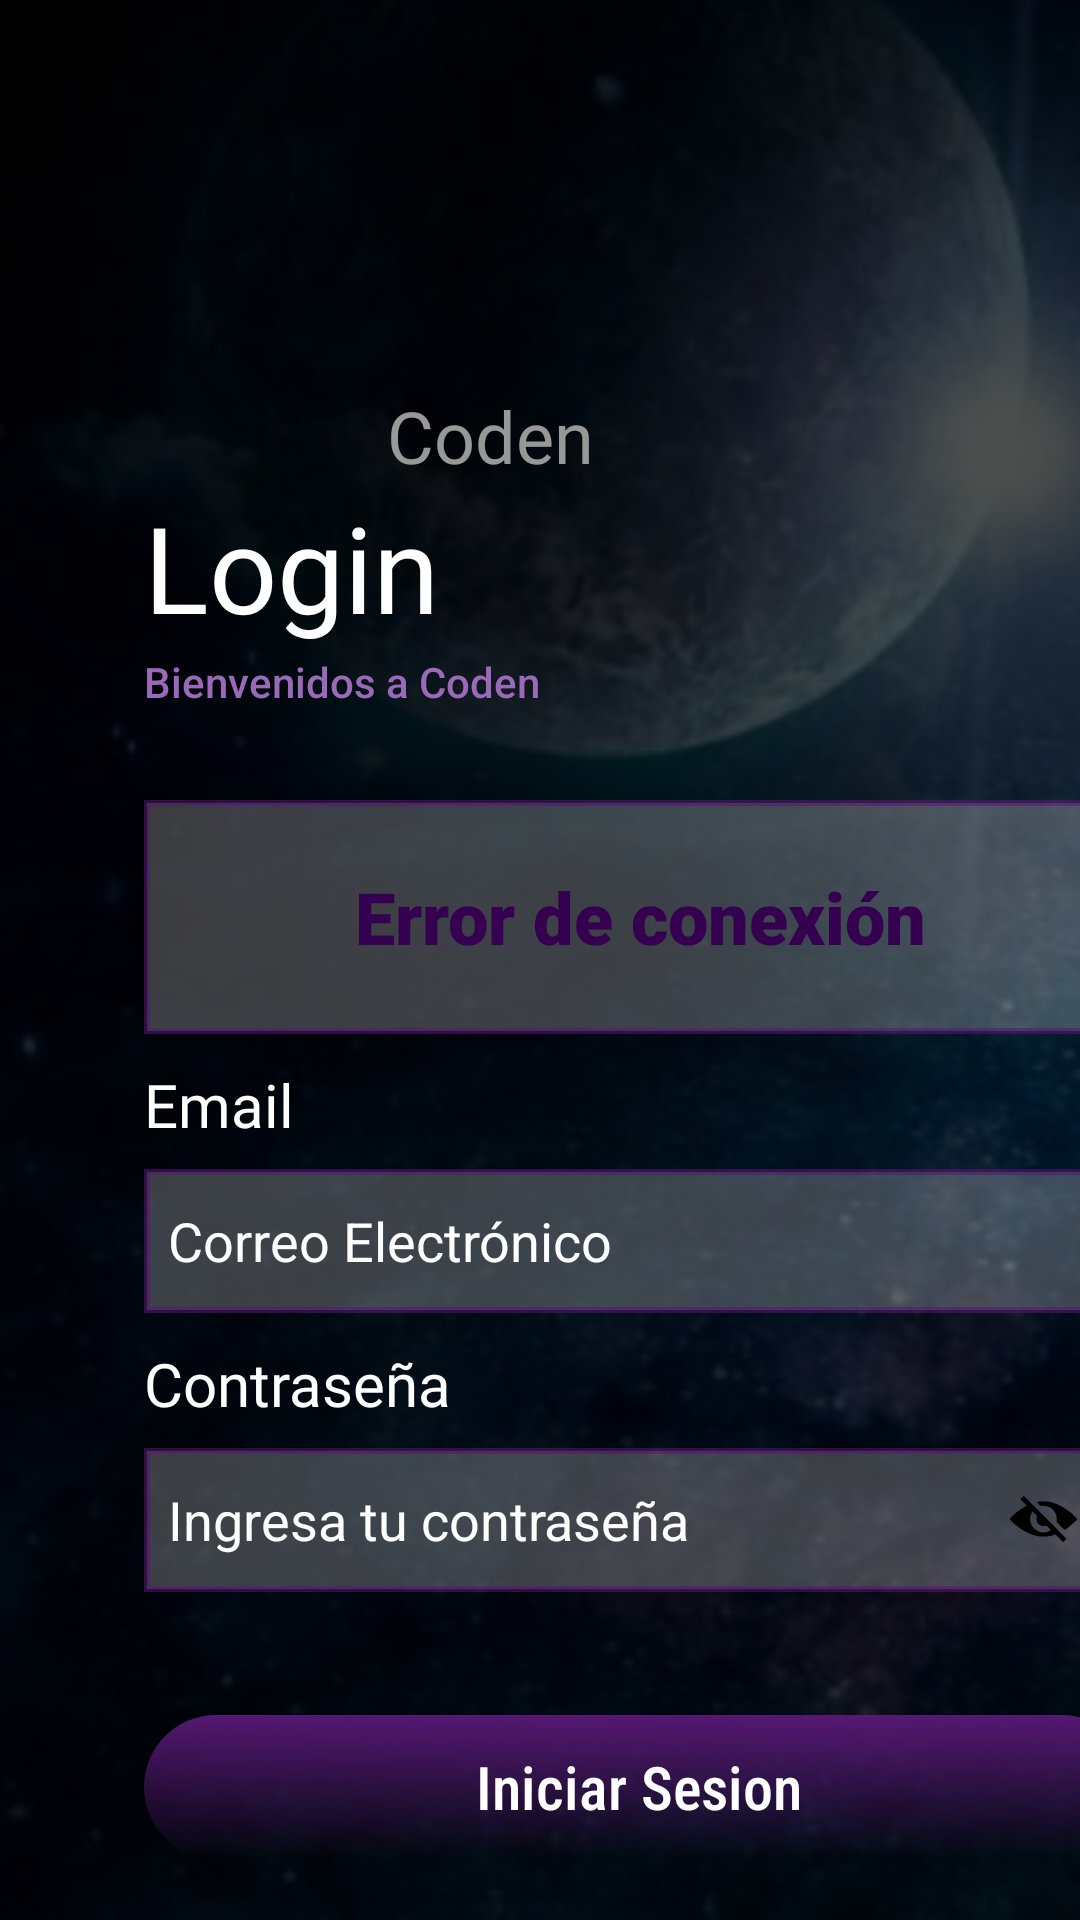

Reconstruct the res/layout file that produces this screen, plus the resources it refers to.
<!-- AndroidManifest.xml: application theme Theme.AppCompat.Light.NoActionBar -->
<!-- res/layout/activity_login_error_conexion.xml -->
<?xml version="1.0" encoding="utf-8"?>
<androidx.constraintlayout.widget.ConstraintLayout
    xmlns:android="http://schemas.android.com/apk/res/android"
    xmlns:app="http://schemas.android.com/apk/res-auto"
    android:layout_width="match_parent"
    android:layout_height="match_parent">

    <ImageView
        android:id="@+id/imagefondo"
        android:layout_width="455dp"
        android:layout_height="747dp"
        app:layout_constraintBottom_toBottomOf="parent"
        app:layout_constraintEnd_toEndOf="parent"
        app:layout_constraintStart_toStartOf="parent"
        app:srcCompat="@drawable/fondolog" />

    <ImageView
        android:id="@+id/imagelogo"
        android:layout_width="107dp"
        android:layout_height="109dp"
        android:layout_marginTop="20dp"
        android:layout_marginEnd="150dp"
        app:layout_constraintEnd_toEndOf="parent"
        app:layout_constraintTop_toTopOf="parent"
        app:srcCompat="@drawable/logo2" />

    <TextView
        android:id="@+id/textcoden"
        android:layout_width="wrap_content"
        android:layout_height="wrap_content"
        android:layout_marginEnd="162dp"
        android:fontFamily="@font/inter"
        android:text="Coden"
        android:textColor="#989898"
        android:textColorLink="#FFFFFF"
        android:textSize="24sp"
        app:layout_constraintBottom_toBottomOf="parent"
        app:layout_constraintEnd_toEndOf="parent"
        app:layout_constraintTop_toBottomOf="@+id/imagelogo"
        app:layout_constraintVertical_bias="0.0" />

    <TextView
        android:id="@+id/textlogin"
        android:layout_width="wrap_content"
        android:layout_height="wrap_content"
        android:layout_marginStart="48dp"
        android:layout_marginTop="1dp"
        android:fontFamily="@font/inter"
        android:text="Login"
        android:textColor="@color/white"
        android:textSize="40sp"
        app:layout_constraintStart_toStartOf="parent"
        app:layout_constraintTop_toBottomOf="@+id/textcoden" />

    <TextView
        android:id="@+id/textbi"
        android:layout_width="wrap_content"
        android:layout_height="wrap_content"
        android:layout_marginStart="48dp"
        android:layout_marginTop="2dp"
        android:fontFamily="sans-serif-medium"
        android:text="Bienvenidos a Coden"
        android:textColor="#9A69B8"
        app:layout_constraintStart_toStartOf="parent"
        app:layout_constraintTop_toBottomOf="@+id/textlogin" />

    <EditText
        android:id="@+id/editTexterror"
        android:layout_width="331dp"
        android:layout_height="78dp"
        android:background="@drawable/edit_text_background"
        android:fontFamily="sans-serif-black"
        android:hint="Error de conexión"
        android:padding="8dp"
        android:layout_marginTop="30dp"
        android:textSize="24sp"
        android:textAlignment="center"
        android:textColor="@color/Ctres"
        android:textColorHint="#360050"
        app:layout_constraintStart_toStartOf="@+id/textbi"
        app:layout_constraintTop_toBottomOf="@+id/textbi" />

    <TextView
        android:id="@+id/textemail"
        android:layout_width="wrap_content"
        android:layout_height="wrap_content"
        android:layout_marginStart="48dp"
        android:layout_marginTop="10dp"
        android:fontFamily="@font/inter"
        android:text="Email"
        android:textColor="@color/white"
        android:textSize="20sp"
        app:layout_constraintStart_toStartOf="parent"
        app:layout_constraintTop_toBottomOf="@+id/editTexterror" />

    <EditText
        android:id="@+id/editTextEmail"
        android:layout_width="331dp"
        android:layout_height="48dp"
        android:layout_marginTop="8dp"
        android:background="@drawable/edit_text_background"
        android:hint="Correo Electrónico"
        android:padding="8dp"
        android:textColor="@color/Ctres"
        android:textColorHint="@color/white"
        app:layout_constraintEnd_toEndOf="@+id/textemail"
        app:layout_constraintHorizontal_bias="0.0"
        app:layout_constraintStart_toStartOf="@+id/textemail"
        app:layout_constraintTop_toBottomOf="@+id/textemail" />

    <TextView
        android:id="@+id/textcontraseña"
        android:layout_width="wrap_content"
        android:layout_height="wrap_content"
        android:layout_marginStart="48dp"
        android:layout_marginTop="10dp"
        android:fontFamily="@font/inter"
        android:text="Contraseña"
        android:textColor="@color/white"
        android:textSize="20sp"
        app:layout_constraintStart_toStartOf="parent"
        app:layout_constraintTop_toBottomOf="@+id/editTextEmail" />

    <RelativeLayout
        android:layout_width="331dp"
        android:layout_height="48dp"
        android:layout_marginTop="8dp"
        app:layout_constraintEnd_toEndOf="@+id/editTextEmail"
        app:layout_constraintHorizontal_bias="0.0"
        app:layout_constraintStart_toStartOf="@+id/textcontraseña"
        app:layout_constraintTop_toBottomOf="@+id/textcontraseña">

        <EditText
            android:id="@+id/editTextPassword"
            android:layout_width="match_parent"
            android:layout_height="48dp"
            android:background="@drawable/edit_text_background"
            android:hint="Ingresa tu contraseña"
            android:inputType="textPassword"
            android:paddingStart="8dp"
            android:paddingEnd="40dp"
            android:textColor="@color/Ctres"
            android:textColorHint="@color/white" />

        <ToggleButton
            android:id="@+id/toggleButtonShowPassword"
            android:layout_width="50dp"
            android:layout_height="48dp"
            android:layout_alignEnd="@+id/editTextPassword"
            android:layout_centerVertical="true"
            android:background="?attr/selectableItemBackgroundBorderless"
            android:textOff=""
            android:button="@drawable/toggle_eye"
            android:padding="8dp" />
    </RelativeLayout>

    <Button
        android:id="@+id/buttoninicio"
        android:layout_width="330dp"
        android:layout_height="48dp"
        android:layout_marginTop="97dp"
        android:background="@drawable/fondo_degradado_boton"
        android:fontFamily="sans-serif-condensed-medium"
        android:text="Iniciar Sesion"
        android:textAllCaps="false"
        android:textColor="@color/white"
        android:textSize="20sp"
        app:layout_constraintEnd_toEndOf="parent"
        app:layout_constraintHorizontal_bias="0.0"
        app:layout_constraintStart_toStartOf="@+id/textcontraseña"
        app:layout_constraintTop_toBottomOf="@+id/textcontraseña" />

    <RelativeLayout
        android:layout_width="match_parent"
        android:layout_height="wrap_content"
        android:layout_marginTop="8dp"
        app:layout_constraintEnd_toEndOf="@+id/buttoninicio"
        app:layout_constraintHorizontal_bias="0.564"
        app:layout_constraintStart_toStartOf="@+id/buttoninicio"
        app:layout_constraintTop_toBottomOf="@+id/buttoninicio">

        <Button
            android:id="@+id/buttonRegistrar"
            android:layout_width="wrap_content"
            android:layout_height="48dp"
            android:layout_alignParentStart="true"
            android:layout_marginStart="99dp"
            android:layout_marginTop="2dp"
            android:background="@android:color/transparent"
            android:fontFamily="@font/inter"
            android:text="¿No tienes cuenta? Regístrate"
            android:textAllCaps="false"
            android:textColor="@color/white"
            android:textSize="16dp" />

        <Button
            android:id="@+id/buttonRecuperar"
            android:layout_width="wrap_content"
            android:layout_height="48dp"
            android:layout_below="@+id/buttonRegistrar"
            android:layout_alignParentStart="true"
            android:layout_marginStart="114dp"
            android:layout_marginTop="2dp"
            android:background="@android:color/transparent"
            android:fontFamily="@font/inter"
            android:text="¿Olvidaste tu contraseña?"
            android:textAllCaps="false"
            android:textColor="@color/white"
            android:textSize="16dp" />
    </RelativeLayout>

</androidx.constraintlayout.widget.ConstraintLayout>
<!-- resources referenced by this layout -->
<resources>
  <color name="Ctres">#C30AE4</color>
  <color name="white">#FFFFFFFF</color>
  <!-- drawable edit_text_background (drawable) -->
  <?xml version="1.0" encoding="utf-8"?>
  <shape xmlns:android="http://schemas.android.com/apk/res/android"
      android:shape="rectangle">
      <solid android:color="#3CFFFFFF" />
      <stroke
          android:width="2dp"
      android:color="#8F561873" />
  </shape>
  <!-- drawable fondo_degradado_boton (drawable) -->
  <?xml version="1.0" encoding="utf-8"?>
  <selector xmlns:android="http://schemas.android.com/apk/res/android">
      <item>
          <shape android:shape="rectangle">
              <corners android:radius="200dp" />
              <gradient
                  android:startColor="#561873"
                  android:endColor="#00581B75"
                  android:type="linear"
                  android:angle="270">
              </gradient>
          </shape>
      </item>
  </selector>
  <!-- drawable toggle_eye (drawable) -->
  <?xml version="1.0" encoding="utf-8"?>
  <selector xmlns:android="http://schemas.android.com/apk/res/android">
      
      <item android:drawable="@drawable/ojopen" android:state_checked="true"/>
      
      <item android:drawable="@drawable/eyescon"/>
  </selector>
  <!-- drawable eyescon (drawable) -->
  <vector xmlns:android="http://schemas.android.com/apk/res/android" android:height="24dp" android:viewportHeight="341" android:viewportWidth="522" android:width="36.739002dp">
        
      <path android:fillColor="#000000" android:pathData="M166,64.5l-7.5,7.5 15,15.1c12,12 14.7,15.3 13.5,16 -0.8,0.5 -6.4,3.9 -12.5,7.5 -13.3,8 -27.7,18.1 -39.7,28.1 -11.4,9.5 -27.8,25.5 -27.8,27.2 0,1.6 15,16.5 26.5,26.2 33.2,28.1 68.4,46.6 103,54.1 8.5,1.9 13.2,2.2 31,2.3 22.7,-0 33.3,-1.5 49.7,-7.1l7.2,-2.4 18.1,18c9.9,9.9 18.5,18 19.1,18 1.2,-0 15.9,-14.8 15.3,-15.5 -5.9,-6.7 -201.5,-202.5 -202.3,-202.5 -0.6,-0 -4.5,3.4 -8.6,7.5zM236,156.9c-1.6,7.8 -0.9,17.4 1.9,23.7 2.9,6.5 10.7,13.8 17.7,16.4 6.2,2.3 16.4,2.7 22.6,0.8l3.9,-1.2 10.5,10.5c5.7,5.7 10.4,10.7 10.4,11.1 0,1.3 -13.4,7.6 -20.1,9.4 -27.4,7.4 -58.8,-7.5 -71.7,-34 -5.4,-11.1 -7.7,-23.8 -6.2,-34.7 1.2,-8.4 5.1,-20 8.5,-25.1l2.7,-4 10.5,10.5 10.6,10.6 -1.3,6z" android:strokeColor="#00000000"/>
        
      <path android:fillColor="#000000" android:pathData="M253.4,83.1c-6.6,0.3 -13.1,1.2 -14.4,1.9 -2.2,1.2 -2.1,1.4 6.6,10.1l8.9,9 8.1,-0.7c25.8,-2.1 49.5,11 61.4,34.1 5.2,9.9 7.3,19.9 6.8,32.5l-0.3,10 18.7,18.7 18.7,18.7 4,-2.7c2.2,-1.5 4.4,-2.7 4.8,-2.7 2.3,-0 26,-19.6 38.3,-31.7l14.5,-14.2 -12,-12.1c-11,-11.1 -29.2,-27 -30.9,-27 -0.4,-0 -4,-2.4 -7.9,-5.4 -10,-7.4 -18.3,-12.4 -32.2,-19.1 -18.7,-9 -25,-11.5 -34.5,-13.9 -3.6,-1 -7.8,-2.1 -9.5,-2.6 -9.5,-2.8 -29.6,-4 -49.1,-2.9z" android:strokeColor="#00000000"/>
      
  </vector>
</resources>
